Labelled photos from "ML Stationary", an image-classification folder in fahimi-123/SwiftUI_Project. The possible labels are: eraser, pen, pencil.

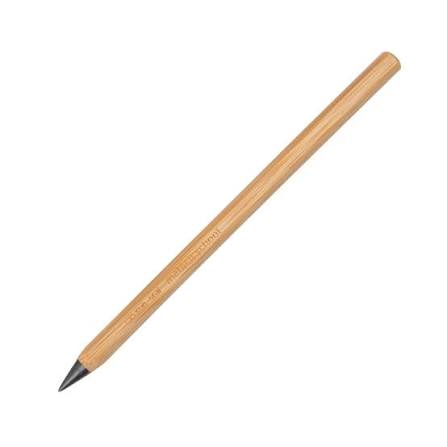
Label: pencil

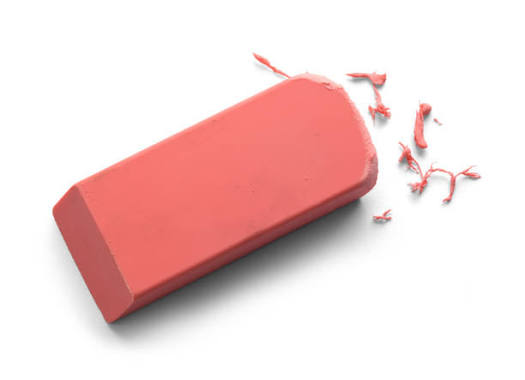
Label: eraser

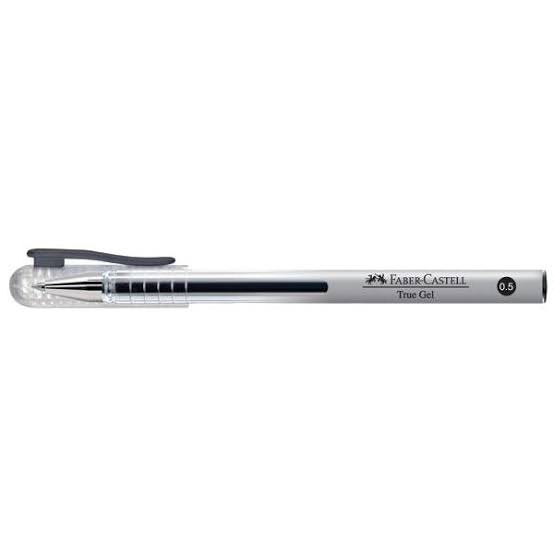
Label: pen

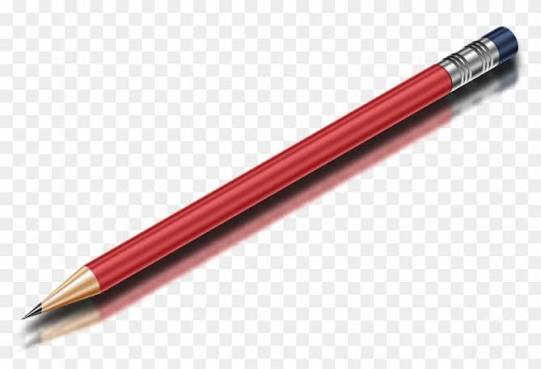
Label: pencil

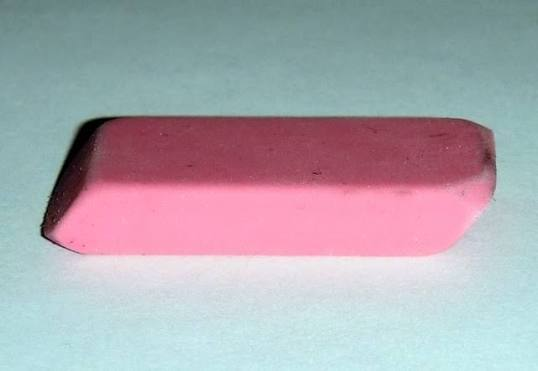
Label: eraser

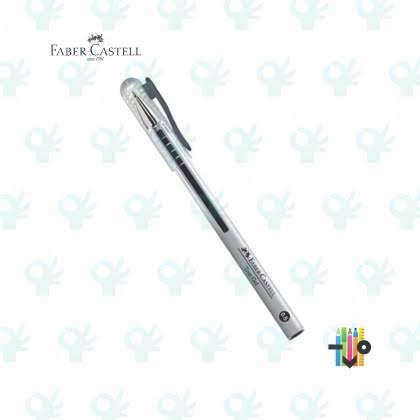
Label: pen
